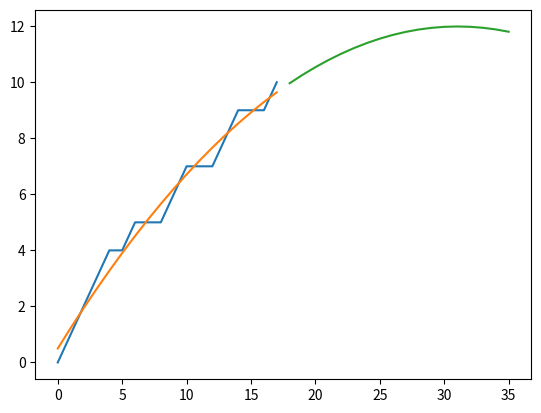

Python code for this plot:
import numpy as np
import matplotlib.pyplot as plt


def test(game_history, player_id):
    other_player_id = 1 - player_id
    length = len(game_history)
    # First move nice
    if length == 0:
        return 0
    N = 30
    # tit for tat until N
    if length < N:
        return game_history[-1][other_player_id]
    else:
        meanie = np.sum(game_history, axis=0)[other_player_id]
        meanie /= length
        if meanie > 0.5:
            return 1
        else:
            return 0


def fitting(game_history, player_id):
    other_player_id = 1 - player_id
    length = len(game_history)
    # First move nice
    if length == 0:
        return 0
    N = 50
    # tit for tat until N
    if length < N:
        return game_history[-1][other_player_id]
    else:
        time = np.arange(length)
        data = [np.sum(game_history[i:], axis=0)[other_player_id] for i in length]
        coeff = np.fit(time, data, 2)

sample = [1,1,1,1,0,1,0,0,1,1,0,0,1,1,0,0,1,1]

length = len(sample)
time = np.arange(length)

data = []
for i in range(length):
    data.append(np.sum(sample[:i]))

polyfit = np.polyfit(time, data, 2)

new_time = time+len(time)

plt.plot(time, data)
plt.plot(time, polyfit[2] + polyfit[1]* time + polyfit[0] * time**2)
plt.plot(new_time, polyfit[2] + polyfit[1]* new_time + polyfit[0] * new_time**2)
plt.show()